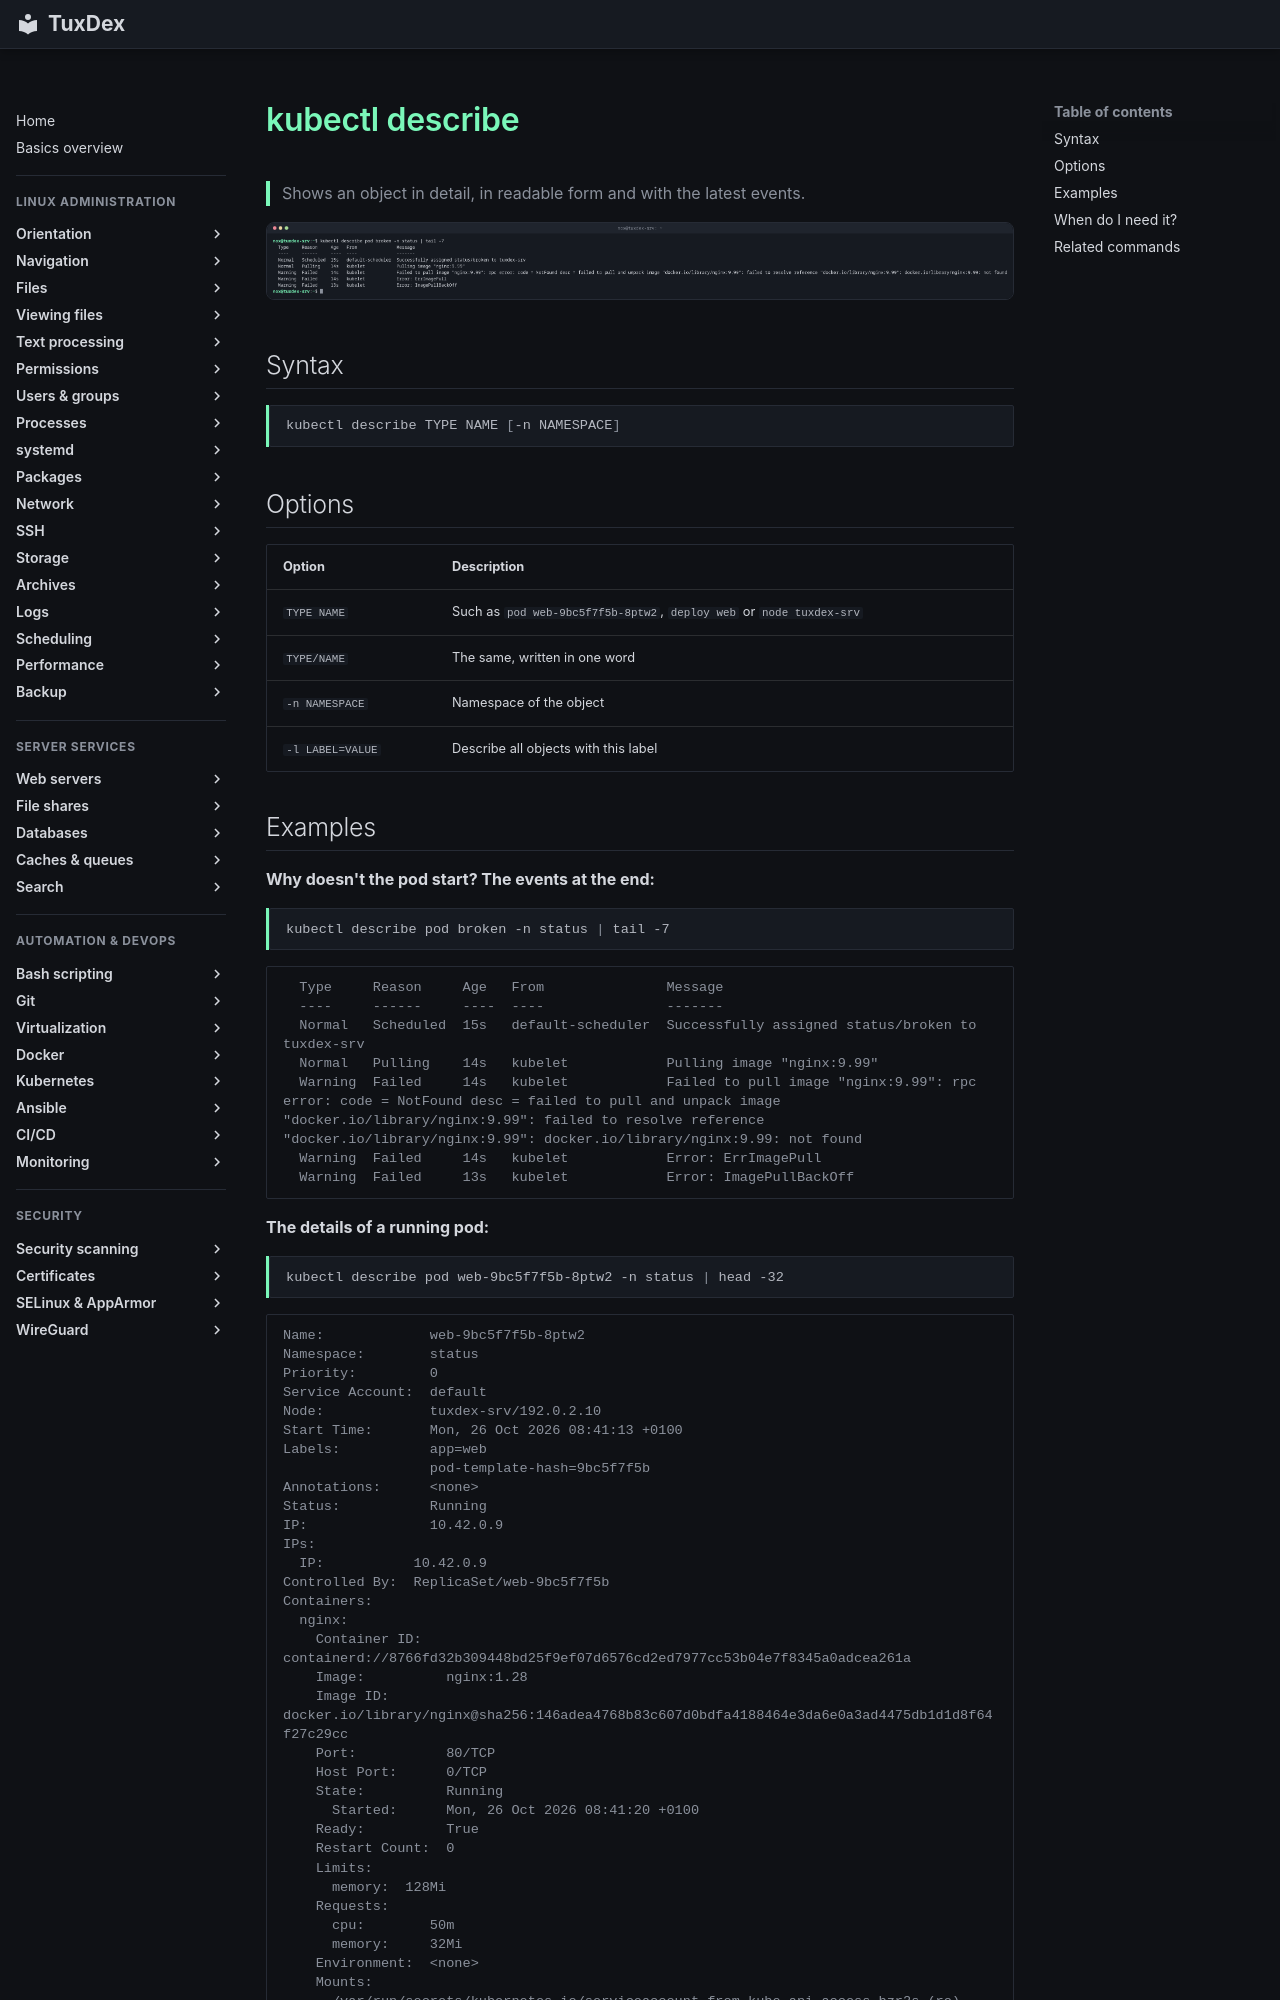

repository: Noxisan/tuxcodex · page: 20-kubernetes/kubectl-describe.en/index.html · generator: mkdocs

# kubectl describe

> Shows an object in detail, in readable form and with the latest events.

![kubectl-describe output](../assets/screenshots/20-kubernetes/kubectl-describe.png)

## Syntax

```bash
kubectl describe TYPE NAME [-n NAMESPACE]
```

## Options

| Option | Description |
|--------|-------------|
| `TYPE NAME` | Such as `pod web-9bc5f7f5b-8ptw2`, `deploy web` or `node tuxdex-srv` |
| `TYPE/NAME` | The same, written in one word |
| `-n NAMESPACE` | Namespace of the object |
| `-l LABEL=VALUE` | Describe all objects with this label |
